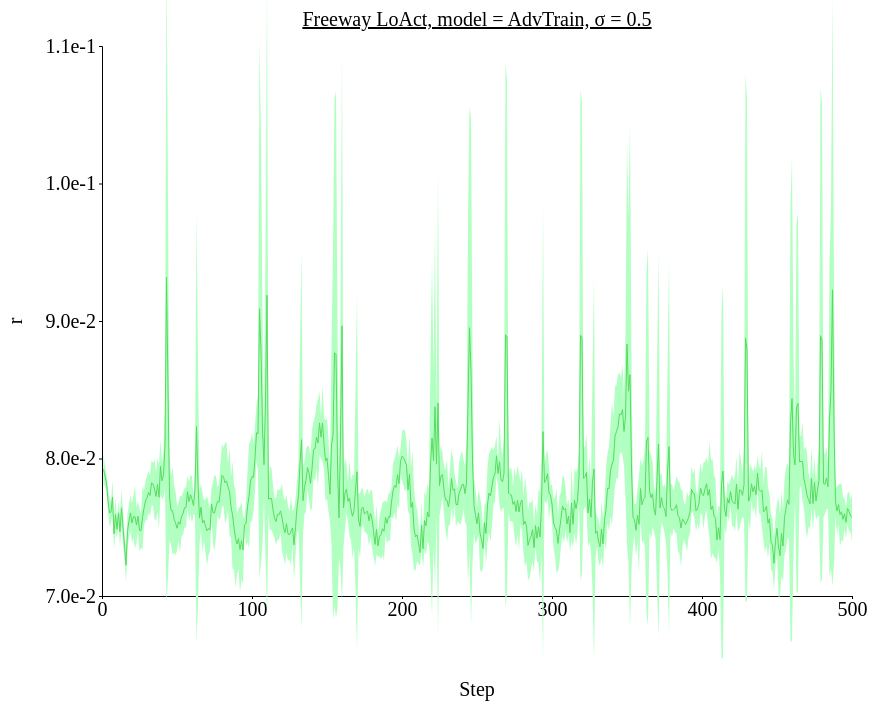
D3 v4 page, settled after 480 driven frames (8 s of simulated time); the page loaded 1 data file(s).



// set the dimensions and margins of the graph
var margin = {top: 100, right: 450, bottom: 200, left: 100},
// var margin = {top: 1, right: 3, bottom: 3, left: 6},
    width = 1300 - margin.left - margin.right,
    height = 850 - margin.top - margin.bottom;

// append the svg object to the body of the page
var svg = d3.select("#my_dataviz")
  .append("svg")
    .attr("width", width + margin.left + margin.right)
    .attr("height", height + margin.top + margin.bottom)
  .append("g")
    .attr("transform",
          "translate(" + margin.left + "," + margin.top + ")");

//Read the data
d3.csv('./data/data_1207_Freeway_stepwise_AdvTrain/Freeway_stepwise_sigma-0.5.csv',function(data) {
  // console.log(data)
  // Add X axis --> it is a date format
  var x = d3.scaleLinear()
    .domain([0,500])
    .range([ 0, width ]);
  svg.append("g")
    .style("font", "20px times")
    .attr("transform", "translate(0," + height + ")")
    .call(d3.axisBottom(x)
    .tickValues([0, 100, 200, 300, 400, 500])
    .tickSize(3));

  // text label for the x axis
  svg.append("text")             
      .attr("transform",
            "translate(" + (width/2) + " ," + 
                           (height + margin.top) + ")")
      .style("font-size", "20px")
      .style("text-anchor", "middle")
      .text("Step");

  // Add Y axis
  var y = d3.scaleLinear()
    .domain([0.07, 0.11])
    .range([ height, 0 ]);
  svg.append("g")
    .style("font", "20px times")
    .call(d3.axisLeft(y)
    .tickValues([0.07, 0.08, 0.09, 0.1, 0.11])
    .tickFormat(d3.format(".1e"))
    .tickSize(3));
  
  // text label for the y axis
  svg.append("text")
      .attr("transform", "rotate(-90)")
      .attr("y", 0 - margin.left)
      .attr("x",0 - (height / 2))
      .attr("dy", "1em")
      .style("font-size", "20px")
      .style("text-anchor", "middle")
      .text("r"); 

  // This allows to find the closest X index of the mouse:
  var bisect = d3.bisector(function(d) { return d.x; }).left;

  // Create the circle that travels along the curve of chart
  var focus = svg
    .append('g')
    .append('circle')
      .style("fill", "none")
      .attr("stroke", "black")
      .attr('r', 4.0)
      .style("opacity", 0)

  // Create the text that travels along the curve of chart
  var focusText = svg
    .append('g')
    .append('text')
      .style("opacity", 0)
      .attr("text-anchor", "left")
      .attr("alignment-baseline", "middle")
  
  svg.append("path")
      .datum(data)
      .attr("fill", d3.color('#57db5f').brighter(2))
      .attr("stroke", "none")
      .attr("d", d3.area()
      .x(function(d) { return x(d.x) })
      .y0(function(d) { return y(d.y_hi) })
      .y1(function(d) { return y(d.y_lo) })
      )

  // Add the line
  svg
    .append("path")
    .datum(data)
    .attr("fill", "none")
    // .attr("stroke", "steelblue")
    .attr("stroke", '#57db5f')
    .attr("stroke-width", 1)
    .attr("d", d3.line()
      .x(function(d) { return x(d.x) })
      .y(function(d) { return y(d.y) })
      )

  // Create a rect on top of the svg area: this rectangle recovers mouse position
  svg
    .append('rect')
    .style("fill", "none")
    .style("pointer-events", "all")
    .attr('width', width)
    .attr('height', height)
    .on('mouseover', mouseover)
    .on('mousemove', mousemove)
    .on('mouseout', mouseout);

  svg.append("text")
    .attr("x", (width / 2))             
    .attr("y", -20)
    .attr("text-anchor", "middle")  
    .style("font-size", "20px") 
    .style("text-decoration", "underline")  
    .text("Freeway LoAct, model = AdvTrain, σ = 0.5")

  // What happens when the mouse move -> show the annotations at the right positions.
  function mouseover() {
    focus.style("opacity", 1)
    focusText.style("opacity",1)
    focusText.style("font-size", "20px")
  }

  function mousemove() {
    // recover coordinate we need
    var x0 = x.invert(d3.mouse(this)[0]);
    var i = bisect(data, x0, 1);
    selectedData = data[i]
    focus
      .attr("cx", x(selectedData.x))
      .attr("cy", y(selectedData.y))
    focusText
      .html("(" + selectedData.x + ", " + d3.format(".1e")(selectedData.y) + ")")
      .attr("x", 700)
      .attr("y", 20)
      // .attr("x", x(selectedData.x)+5)
      // .attr("y", y(selectedData.y))
    }
  function mouseout() {
    focus.style("opacity", 0)
    focusText.style("opacity", 0)
  }

});



### data: data/data_1207_Freeway_stepwise_AdvTrain/Freeway_stepwise_sigma-0.5.csv
x, y, R_std, y_hi, y_lo
1, 0.07921, 0.001111, 0.08032, 0.0781
2, 0.07872, 0.0007234, 0.07945, 0.078
3, 0.07822, 0.000694, 0.07892, 0.07753
4, 0.07696, 0.0008537, 0.07781, 0.0761
5, 0.07606, 0.00108, 0.07714, 0.07498
6, 0.07611, 0.0007513, 0.07686, 0.07536
7, 0.0772, 0.001261, 0.07846, 0.07594
8, 0.07453, 0.001152, 0.07568, 0.07337
9, 0.07593, 0.001216, 0.07714, 0.07471
10, 0.07486, 0.0007175, 0.07558, 0.07414
11, 0.07604, 0.0007975, 0.07684, 0.07525
12, 0.07469, 0.00118, 0.07587, 0.07351
13, 0.07642, 0.001352, 0.07777, 0.07507
14, 0.07497, 0.001191, 0.07617, 0.07378
15, 0.07363, 0.001023, 0.07465, 0.07261
16, 0.07225, 0.001276, 0.07353, 0.07097
17, 0.0747, 0.001302, 0.07601, 0.0734
18, 0.07546, 0.001144, 0.0766, 0.07431
19, 0.07605, 0.001316, 0.07736, 0.07473
20, 0.07531, 0.001446, 0.07676, 0.07387
21, 0.07576, 0.001555, 0.07731, 0.07421
22, 0.07576, 0.002294, 0.07806, 0.07347
23, 0.07517, 0.001293, 0.07646, 0.07388
24, 0.0758, 0.001123, 0.07693, 0.07468
25, 0.07478, 0.001571, 0.07635, 0.07321
26, 0.07475, 0.001237, 0.07599, 0.07351
27, 0.0757, 0.002339, 0.07804, 0.07336
28, 0.07639, 0.001289, 0.07768, 0.0751
29, 0.07692, 0.001418, 0.07834, 0.07551
30, 0.07713, 0.001635, 0.07876, 0.07549
31, 0.07754, 0.001528, 0.07906, 0.07601
32, 0.07731, 0.001499, 0.07881, 0.07581
33, 0.07822, 0.001653, 0.07987, 0.07657
34, 0.07814, 0.001542, 0.07968, 0.0766
35, 0.07777, 0.002178, 0.07994, 0.07559
36, 0.07724, 0.001744, 0.07898, 0.07549
37, 0.07811, 0.001949, 0.08006, 0.07616
38, 0.07718, 0.002358, 0.07954, 0.07482
39, 0.07943, 0.001936, 0.08136, 0.07749
40, 0.07838, 0.001327, 0.07971, 0.07705
41, 0.07882, 0.001696, 0.08052, 0.07713
42, 0.08089, 0.003161, 0.08405, 0.07772
43, 0.09319, 0.02374, 0.1169, 0.06946
44, 0.08511, 0.01376, 0.09887, 0.07136
45, 0.07719, 0.003048, 0.08024, 0.07415
46, 0.07622, 0.002465, 0.07869, 0.07376
47, 0.0762, 0.003206, 0.0794, 0.07299
48, 0.07561, 0.002469, 0.07808, 0.07315
49, 0.07532, 0.002354, 0.07768, 0.07297
50, 0.07493, 0.001646, 0.07657, 0.07328
51, 0.07539, 0.001379, 0.07677, 0.07401
52, 0.07522, 0.002074, 0.07729, 0.07315
53, 0.07579, 0.001434, 0.07723, 0.07436
54, 0.07598, 0.001535, 0.07751, 0.07444
55, 0.07641, 0.001402, 0.07781, 0.07501
56, 0.07643, 0.00148, 0.07791, 0.07495
57, 0.07758, 0.001144, 0.07872, 0.07644
58, 0.07686, 0.001449, 0.07831, 0.07541
59, 0.07738, 0.001376, 0.07876, 0.076
60, 0.07702, 0.001748, 0.07877, 0.07527
... 440 more rows